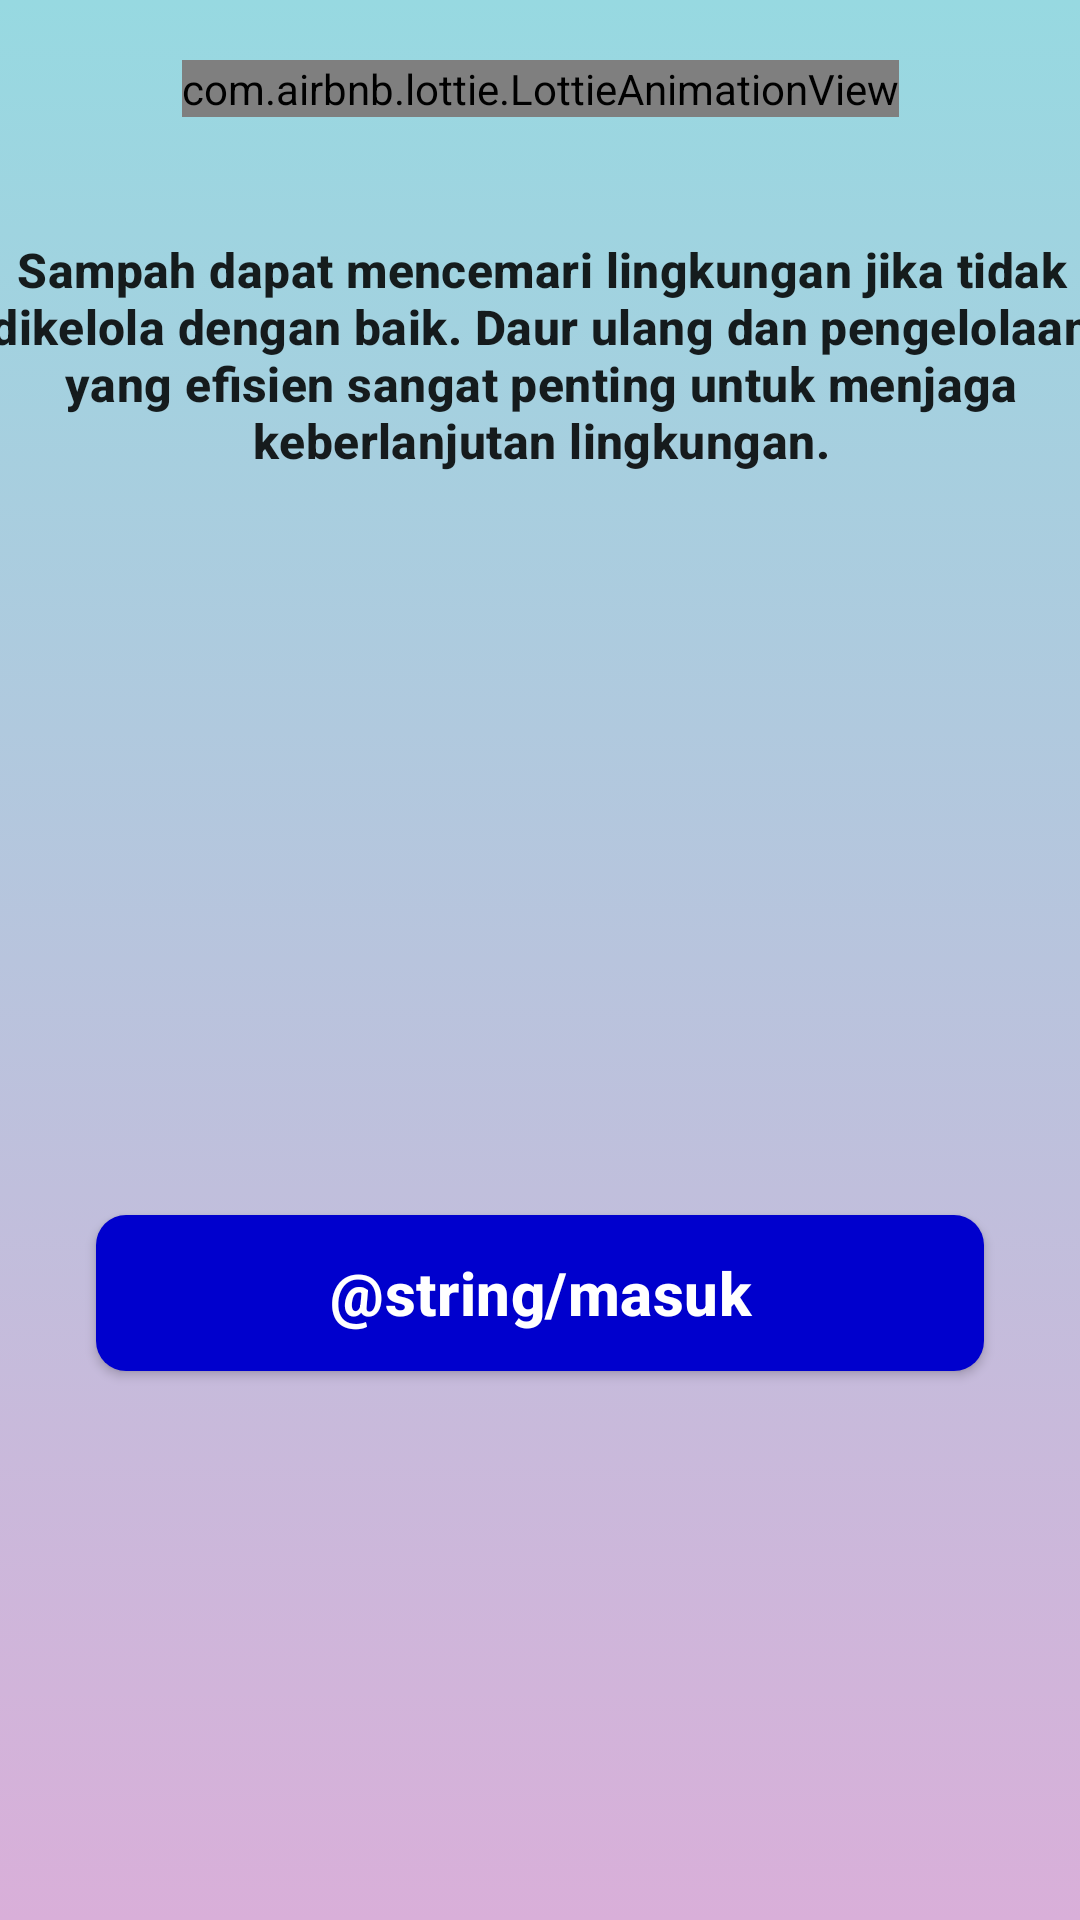

Write the Android layout XML for this screen, with the resource values it uses.
<!-- AndroidManifest.xml: application theme Theme.Trashub -->
<!-- res/layout/activity_homepage.xml -->
<?xml version="1.0" encoding="utf-8"?>
<androidx.constraintlayout.widget.ConstraintLayout
    xmlns:android="http://schemas.android.com/apk/res/android"
    xmlns:app="http://schemas.android.com/apk/res-auto"
    xmlns:tools="http://schemas.android.com/tools"
    android:layout_width="match_parent"
    android:layout_height="match_parent"
    android:background="@drawable/ic_gradient_background">

    <com.airbnb.lottie.LottieAnimationView
        android:id="@+id/imageAnimation"
        android:layout_width="wrap_content"
        android:layout_height="wrap_content"
        android:layout_marginTop="20dp"
        app:lottie_rawRes="@raw/homepage"
        app:lottie_loop="true"
        app:lottie_autoPlay="true"
        tools:ignore="MissingConstraints"
        app:layout_constraintTop_toTopOf="parent"
        app:layout_constraintStart_toStartOf="parent"
        app:layout_constraintEnd_toEndOf="parent"
        app:layout_constraintTop_toBottomOf="parent"/>

    <TextView
        android:id="@+id/message"
        android:layout_width="380dp"
        android:layout_height="wrap_content"
        android:layout_marginTop="40dp"
        android:layout_marginStart="30dp"
        android:layout_marginEnd="30dp"
        android:text="@string/message_homepage1"
        android:gravity="center"
        style="@style/TextContent.TitleMedium"
        app:layout_constraintStart_toStartOf="parent"
        app:layout_constraintEnd_toEndOf="parent"
        app:layout_constraintTop_toBottomOf="@id/imageAnimation"/>

    <com.google.android.material.button.MaterialButton
        android:id="@+id/btnGeser"
        android:layout_width="0dp"
        android:layout_height="64dp"
        android:layout_marginStart="32dp"
        android:layout_marginTop="80dp"
        android:layout_marginEnd="32dp"
        android:layout_marginBottom="16dp"
        android:text="@string/masuk"
        style="@style/TextContent.TitleMedium"
        android:textSize="20sp"
        app:cornerRadius="10dp"
        app:backgroundTint="@color/medium_blue"
        app:layout_constraintEnd_toEndOf="parent"
        app:layout_constraintStart_toStartOf="parent"
        app:layout_constraintTop_toBottomOf="@+id/message"
        app:layout_constraintBottom_toBottomOf="parent"/>

</androidx.constraintlayout.widget.ConstraintLayout>
<!-- resources referenced by this layout -->
<resources>
  <color name="medium_blue">#0000CD</color>
  <!-- drawable ic_gradient_background (drawable) -->
  <?xml version="1.0" encoding="utf-8"?>
  <selector xmlns:android="http://schemas.android.com/apk/res/android">
  
      <item>
          <shape>
              <gradient
                  android:angle="90"
                  android:startColor="#d9afd9"
                  android:endColor="#97d9e1"
                  android:type="linear">
              </gradient>
          </shape>
      </item>
  
  </selector>
  <string name="message_homepage1">"Sampah dapat mencemari lingkungan jika tidak dikelola dengan baik. Daur ulang dan pengelolaan yang efisien sangat penting untuk menjaga keberlanjutan lingkungan."</string>
  <style name="TextContent.TitleMedium">
          <item name="android:textAppearance">@style/TextAppearance.Material3.TitleMedium</item>
          <item name="android:textStyle">bold</item>
      </style>
  <style name="Theme.Trashub" parent="Theme.MaterialComponents.Light.DarkActionBar">
          
          <item name="colorPrimary">@color/purple_500</item>
          <item name="colorPrimaryVariant">@color/purple_700</item>
          <item name="colorOnPrimary">@color/white</item>
          
          <item name="colorSecondary">@color/teal_200</item>
          <item name="colorSecondaryVariant">@color/teal_700</item>
          <item name="colorOnSecondary">@color/black</item>
          
          <item name="android:statusBarColor">?attr/colorPrimaryVariant</item>
          
      </style>
  <color name="purple_500">#FF6200EE</color>
  <color name="purple_700">#FF3700B3</color>
  <color name="white">#FFFFFFFF</color>
  <color name="teal_200">#FF03DAC5</color>
  <color name="teal_700">#FF018786</color>
  <color name="black">#FF000000</color>
</resources>
